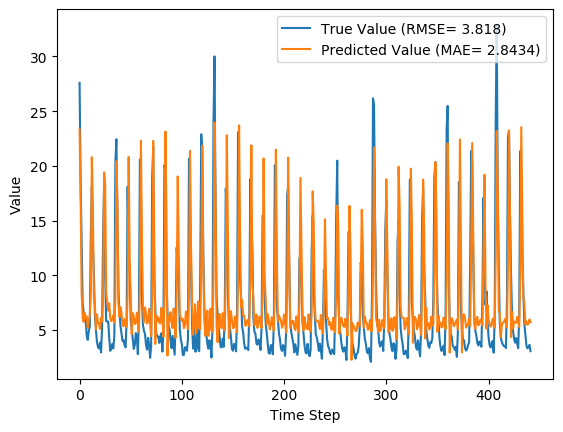

Values plotted in this chart, from the file beside it:
y_true, y_pred, y_true_scaled, y_pred_scaled
27.59, 23.34, 0.8587, 0.7226
18.73, 17.42, 0.5747, 0.5326
12.85, 8.439, 0.3862, 0.2448
7.48, 6.137, 0.2141, 0.1711
6.57, 5.753, 0.1849, 0.1588
6.04, 6.589, 0.1679, 0.1855
5.81, 6.084, 0.1606, 0.1693
4.46, 6.245, 0.1173, 0.1745
4.1, 5.194, 0.1058, 0.1408
4.91, 5.87, 0.1317, 0.1625
5.34, 6.395, 0.1455, 0.1793
13.68, 8.428, 0.4128, 0.2445
18.14, 20.8, 0.5558, 0.6409
12.64, 16.28, 0.3795, 0.4962
10.28, 7.919, 0.3038, 0.2282
6.35, 7.276, 0.1779, 0.2076
5.03, 5.045, 0.1356, 0.1361
3.92, 6.435, 0.1, 0.1806
3.44, 5.668, 0.08462, 0.156
3.32, 5.613, 0.08077, 0.1543
3.86, 5.11, 0.09808, 0.1381
2.95, 6.118, 0.06891, 0.1705
5.15, 5.771, 0.1394, 0.1593
13.58, 8.007, 0.4096, 0.231
18.33, 19.42, 0.5619, 0.5967
10.32, 18.4, 0.3051, 0.564
5.83, 8.417, 0.1612, 0.2441
5.76, 7.562, 0.159, 0.2167
5.79, 6.779, 0.1599, 0.1916
4.28, 7.444, 0.1115, 0.213
3.1, 6.096, 0.07372, 0.1698
3.32, 5.819, 0.08077, 0.1609
3.73, 6.006, 0.09391, 0.1668
3.32, 6.357, 0.08077, 0.1781
4.43, 5.681, 0.1163, 0.1565
20.24, 7.842, 0.6231, 0.2257
22.44, 20.43, 0.6936, 0.6292
15.41, 16.76, 0.4683, 0.5116
8.69, 7.452, 0.2529, 0.2132
6.6, 6.212, 0.1859, 0.1735
5.37, 7.094, 0.1465, 0.2017
4.68, 6.571, 0.1244, 0.185
4.0, 5.622, 0.1026, 0.1546
4.08, 5.342, 0.1051, 0.1456
3.63, 5.999, 0.09071, 0.1666
3.42, 5.885, 0.08397, 0.163
5.76, 5.297, 0.159, 0.1441
18.11, 8.253, 0.5548, 0.2389
12.18, 20.81, 0.3647, 0.6415
10.72, 11.53, 0.3179, 0.3438
5.95, 7.922, 0.1651, 0.2283
5.09, 4.627, 0.1375, 0.1227
4.13, 6.546, 0.1067, 0.1842
3.27, 6.235, 0.07917, 0.1742
3.62, 5.549, 0.09038, 0.1522
4.73, 5.617, 0.126, 0.1544
4.38, 6.591, 0.1147, 0.1856
2.8, 5.91, 0.0641, 0.1638
5.98, 4.859, 0.166, 0.1301
20.58, 8.779, 0.634, 0.2557
... 382 more rows
